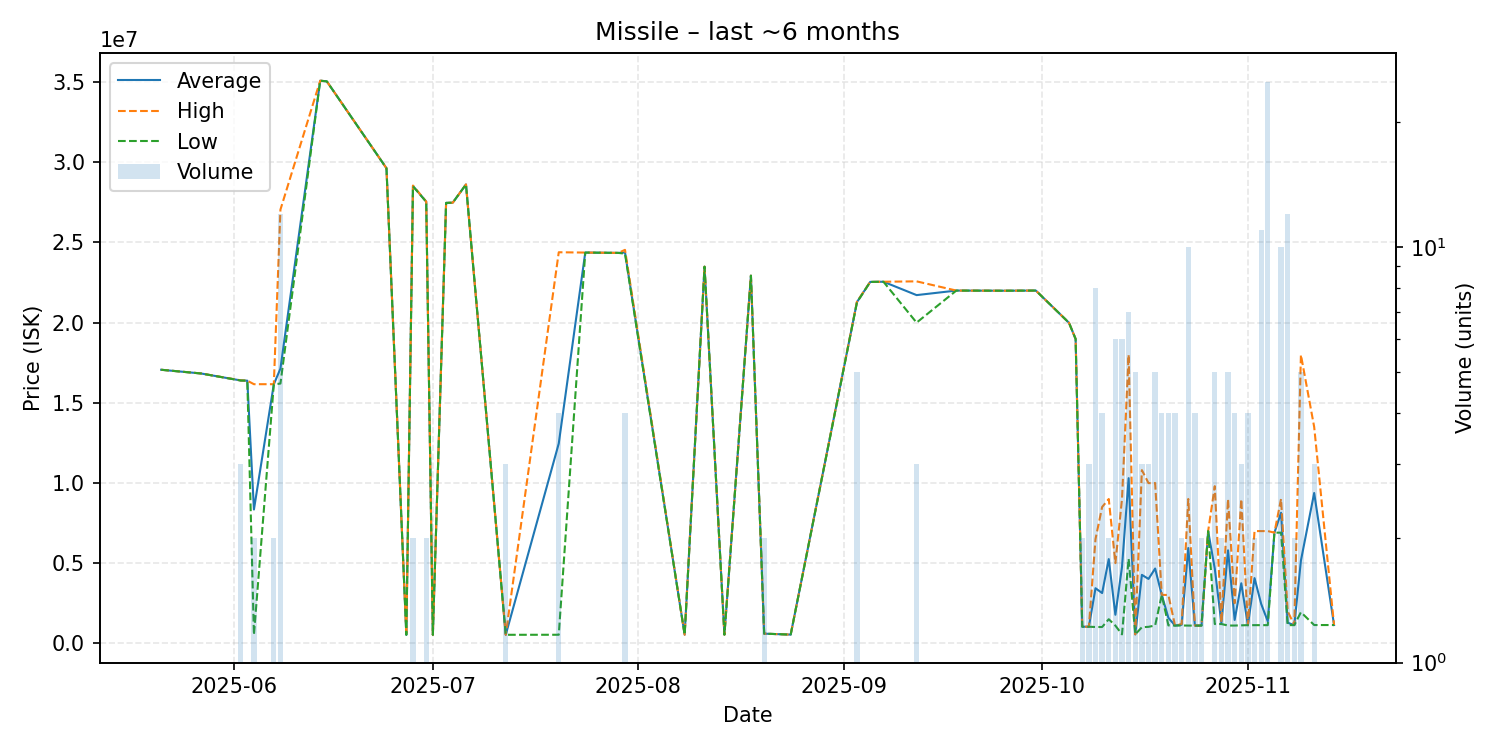

The data file committed next to this chart (first rows):
date, average, highest, lowest, order_count, volume
2025-05-21, 17060000, 17060000, 17060000, 1, 1
2025-05-27, 16830000, 16830000, 16830000, 1, 1
2025-06-02, 16393333, 16400000, 16390000, 3, 3
2025-06-03, 16380000, 16380000, 16380000, 1, 1
2025-06-04, 8341950, 16160000, 523900, 2, 2
2025-06-07, 16155000, 16160000, 16150000, 2, 2
2025-06-08, 17135833, 27050000, 16200000, 8, 12
2025-06-14, 35090000, 35090000, 35090000, 1, 1
2025-06-15, 35050000, 35050000, 35050000, 1, 1
2025-06-24, 29630000, 29630000, 29630000, 1, 1
2025-06-27, 526100, 526100, 526100, 1, 1
2025-06-28, 28525000, 28550000, 28500000, 2, 2
2025-06-30, 27545000, 27550000, 27540000, 2, 2
2025-07-01, 526700, 526700, 526700, 1, 1
2025-07-03, 27470000, 27470000, 27470000, 1, 1
2025-07-04, 27480000, 27480000, 27480000, 1, 1
2025-07-06, 28620000, 28620000, 28620000, 1, 1
2025-07-12, 528600, 528600, 528600, 2, 3
2025-07-20, 12460600, 24390000, 531200, 3, 4
2025-07-24, 24370000, 24370000, 24370000, 1, 1
2025-07-29, 24350000, 24350000, 24350000, 1, 1
2025-07-30, 24372500, 24540000, 24300000, 4, 4
2025-08-08, 535800, 535800, 535800, 1, 1
2025-08-11, 23490000, 23490000, 23490000, 1, 1
2025-08-14, 537100, 537100, 537100, 1, 1
2025-08-18, 22930000, 22930000, 22930000, 1, 1
2025-08-20, 600500, 600500, 600500, 1, 2
2025-08-24, 540000, 540000, 540000, 1, 1
2025-09-03, 21280000, 21305000, 21260000, 4, 5
2025-09-05, 22540000, 22540000, 22540000, 1, 1
2025-09-07, 22550000, 22550000, 22550000, 1, 1
2025-09-12, 21716667, 22575000, 20000000, 3, 3
2025-09-18, 22000000, 22000000, 22000000, 1, 1
2025-09-25, 21990000, 21990000, 21990000, 1, 1
2025-09-30, 22000000, 22000000, 22000000, 1, 1
2025-10-05, 19990000, 19990000, 19990000, 1, 1
2025-10-06, 18980000, 18980000, 18980000, 1, 1
2025-10-07, 1032000, 1032000, 1032000, 2, 2
2025-10-08, 1032333, 1033000, 1032000, 3, 3
2025-10-09, 3432500, 6500000, 1015000, 8, 8
2025-10-10, 3132500, 8500000, 1015000, 4, 4
2025-10-11, 5249500, 8999000, 1500000, 2, 2
2025-10-12, 1778417, 5000000, 1101000, 6, 6
2025-10-13, 4763367, 9000000, 555200, 6, 6
2025-10-14, 10300057, 18000000, 5272600, 7, 7
2025-10-15, 555300, 555300, 555300, 3, 5
2025-10-16, 4266667, 10800000, 1000000, 3, 3
2025-10-17, 4013333, 9989000, 1025500, 3, 3
2025-10-18, 4662600, 9994500, 1110000, 5, 5
2025-10-19, 3012750, 3021000, 3010000, 4, 4
2025-10-20, 1588500, 3010000, 1115000, 4, 4
2025-10-21, 1105000, 1105000, 1105000, 4, 4
2025-10-22, 1155000, 1200000, 1110000, 2, 2
2025-10-23, 5940900, 8999500, 1103500, 10, 10
2025-10-24, 1104750, 1106000, 1103500, 4, 4
2025-10-25, 1102500, 1103000, 1102000, 2, 2
2025-10-26, 6996000, 6996000, 6996000, 1, 1
2025-10-27, 4659800, 9799000, 1201000, 5, 5
2025-10-28, 1250500, 1300000, 1201000, 2, 2
2025-10-29, 5798200, 8989000, 1106000, 5, 5
... 13 more rows
